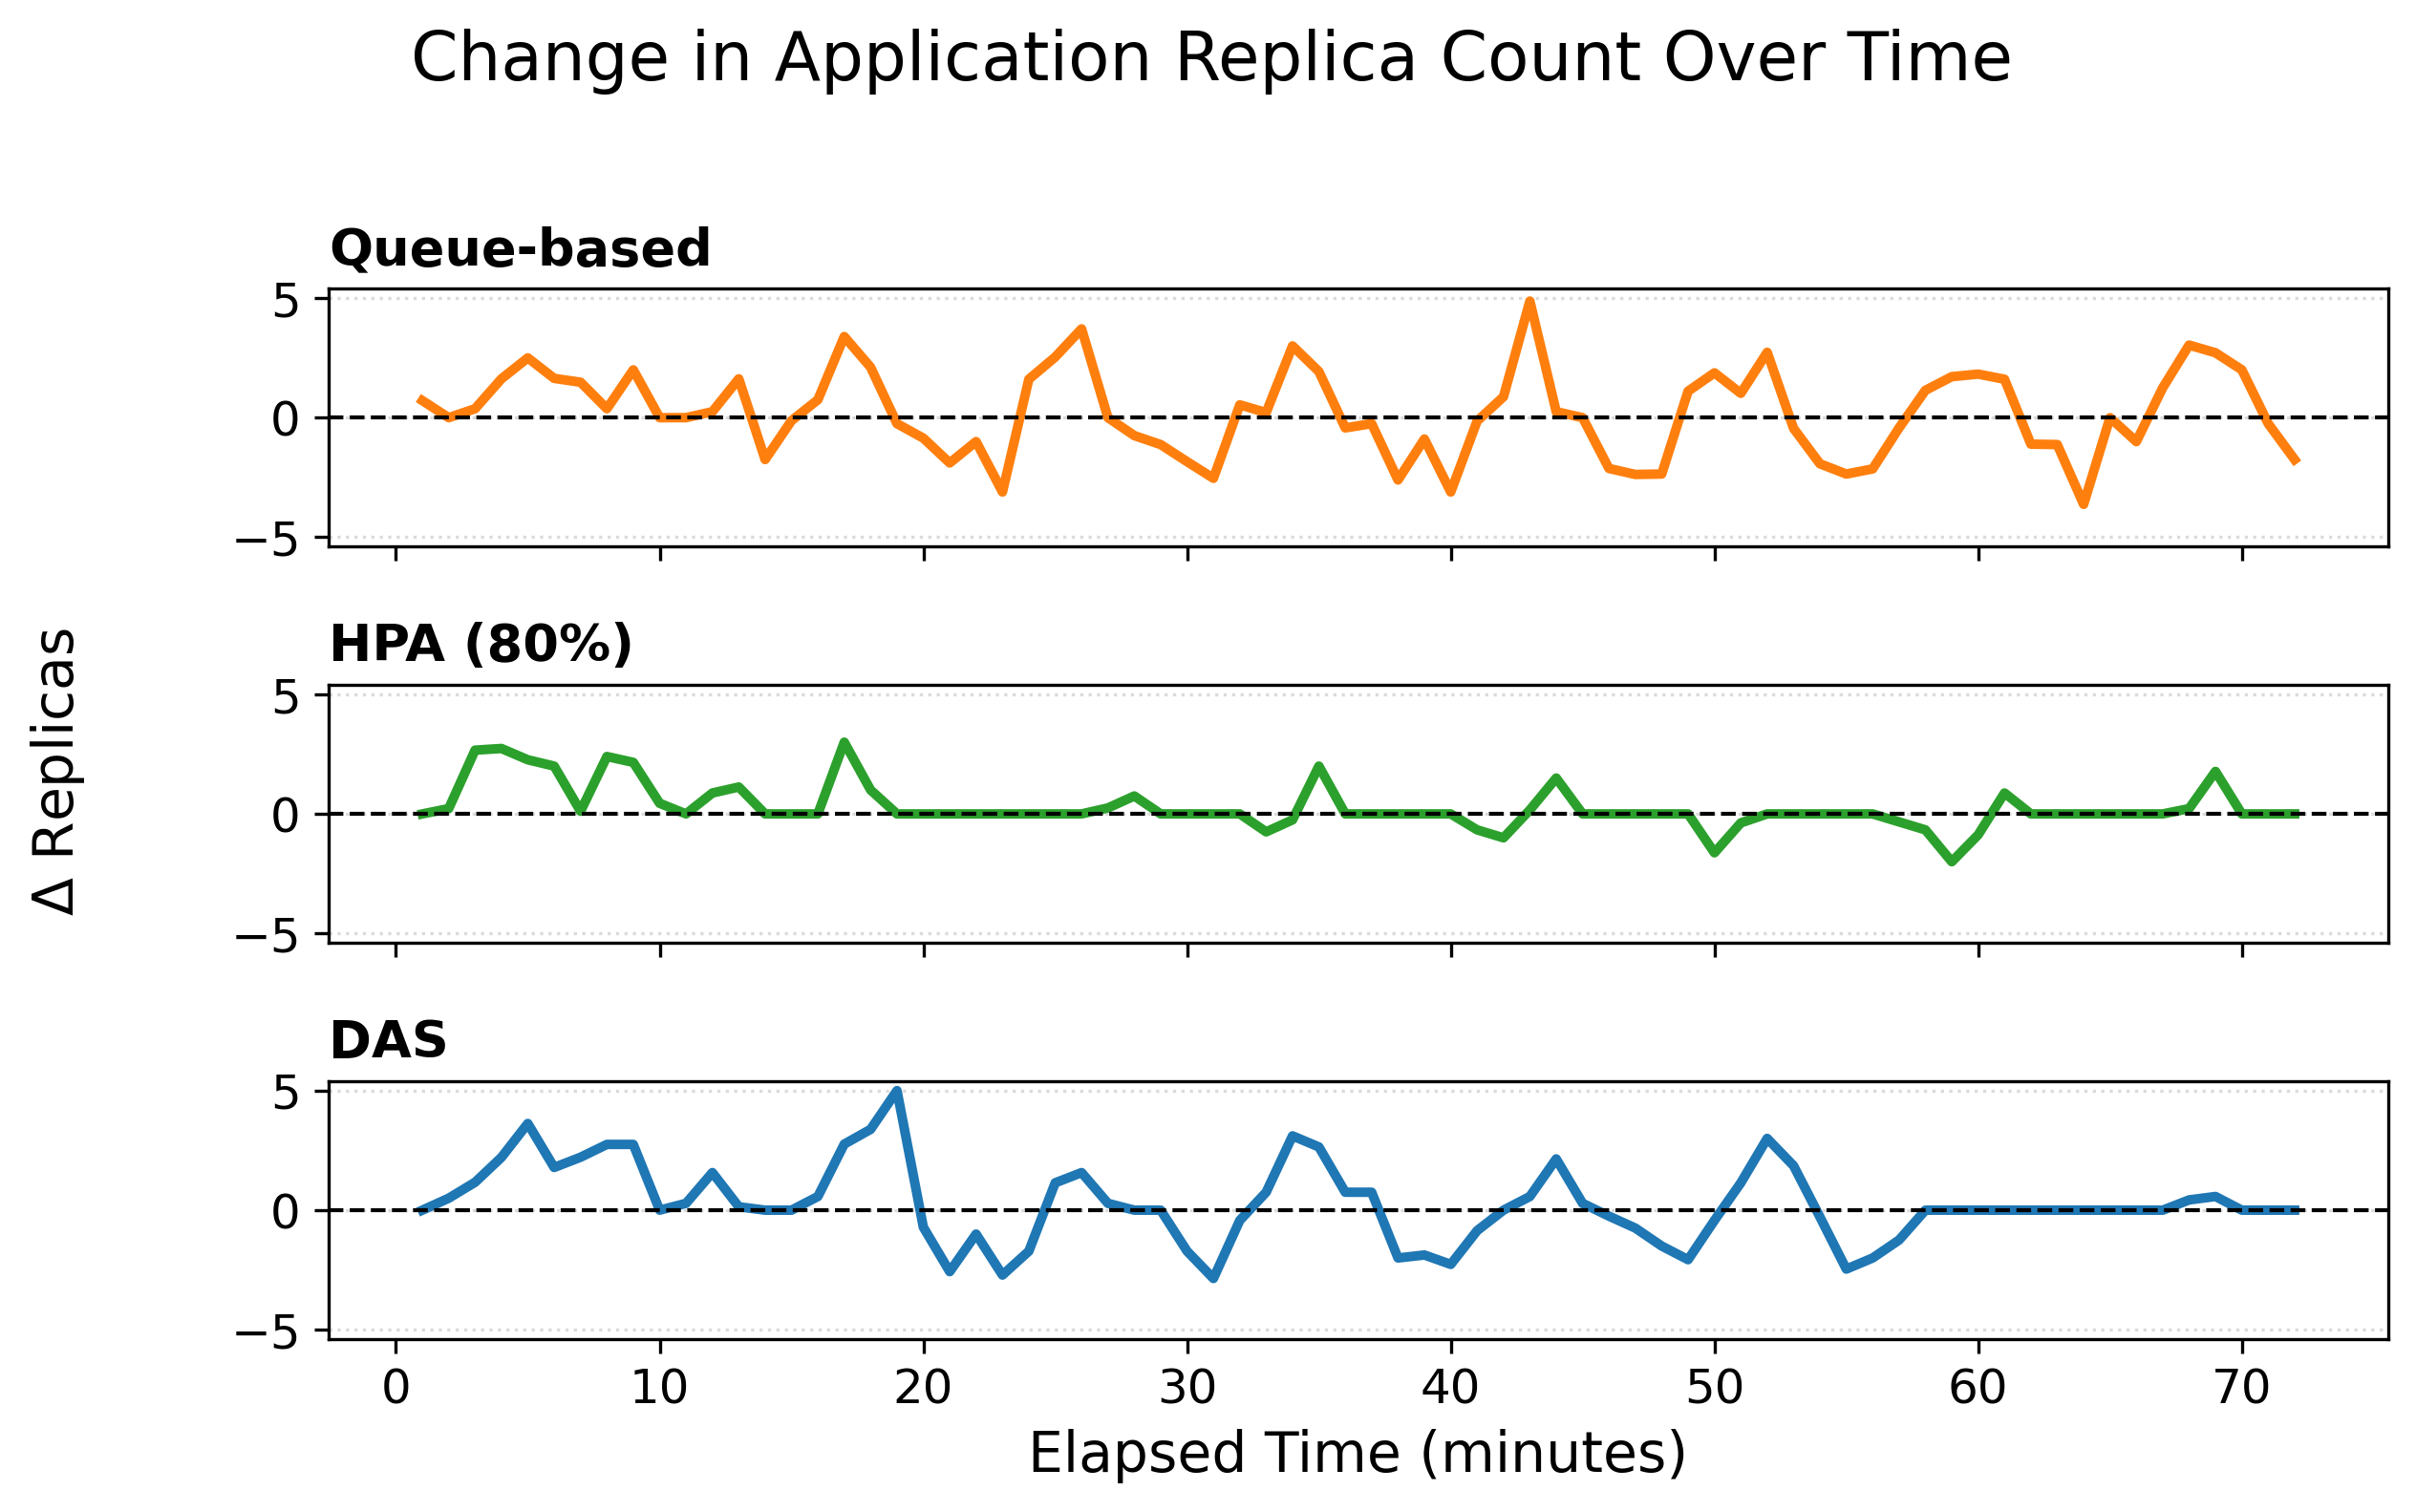

The file beside this chart, header and first rows:
Autoscaler, Minute, AverageReplicas, ReplicaDelta
queue, 1, 12.0, 0.7143
queue, 2, 12.0, 0.0
queue, 3, 12.38, 0.375
queue, 4, 14.0, 1.625
queue, 5, 16.5, 2.5
queue, 6, 18.14, 1.643
queue, 7, 19.62, 1.482
queue, 8, 20.0, 0.375
queue, 9, 22.0, 2.0
queue, 10, 22.0, 0.0
queue, 11, 22.0, 0.0
queue, 12, 22.25, 0.25
queue, 13, 23.88, 1.625
queue, 14, 22.12, -1.75
queue, 15, 22.0, -0.125
queue, 16, 22.75, 0.75
queue, 17, 26.14, 3.393
queue, 18, 28.25, 2.107
queue, 19, 28.0, -0.25
queue, 20, 27.14, -0.8571
queue, 21, 25.25, -1.893
queue, 22, 24.25, -1.0
queue, 23, 21.14, -3.107
queue, 24, 22.75, 1.607
queue, 25, 25.29, 2.536
queue, 26, 29.0, 3.714
queue, 27, 29.0, 0.0
queue, 28, 28.25, -0.75
queue, 29, 27.12, -1.125
queue, 30, 25.29, -1.839
queue, 31, 22.75, -2.536
queue, 32, 23.29, 0.5357
queue, 33, 23.5, 0.2143
queue, 34, 26.5, 3.0
queue, 35, 28.43, 1.929
queue, 36, 28.0, -0.4286
queue, 37, 27.75, -0.25
queue, 38, 25.14, -2.607
queue, 39, 24.25, -0.8929
queue, 40, 21.14, -3.107
queue, 41, 21.0, -0.1429
queue, 42, 21.88, 0.875
queue, 43, 26.75, 4.875
queue, 44, 27.0, 0.25
queue, 45, 27.0, 0.0
queue, 46, 24.88, -2.125
queue, 47, 22.5, -2.375
queue, 48, 20.14, -2.357
queue, 49, 21.25, 1.107
queue, 50, 23.12, 1.875
queue, 51, 24.14, 1.018
queue, 52, 26.88, 2.732
queue, 53, 26.43, -0.4464
queue, 54, 24.5, -1.929
queue, 55, 22.14, -2.357
queue, 56, 20.0, -2.143
queue, 57, 19.57, -0.4286
queue, 58, 20.71, 1.143
queue, 59, 22.43, 1.714
queue, 60, 24.25, 1.821
... 156 more rows
